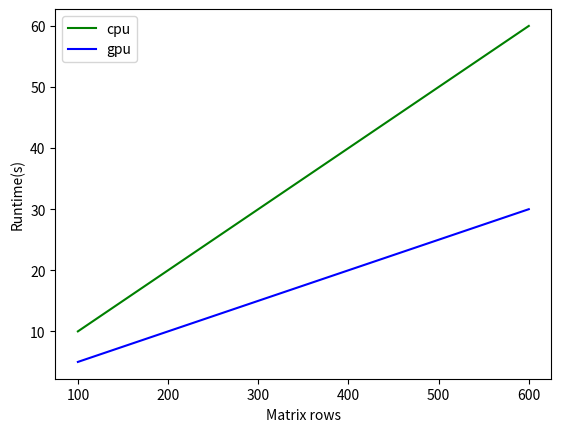

Source code (Python):
import matplotlib.pyplot as plt


rows = [100,200, 300, 400, 500, 600]
runtime_cpu = [10,20,30,40,50,60]
runtime_gpu = [5,10,15,20,25,30]
plt.plot(rows, runtime_cpu,color='g',label='cpu')
plt.plot(rows, runtime_gpu,color='b',label='gpu')
plt.xlabel('Matrix rows')
plt.ylabel('Runtime(s)')
plt.legend(loc = "best")
plt.show()